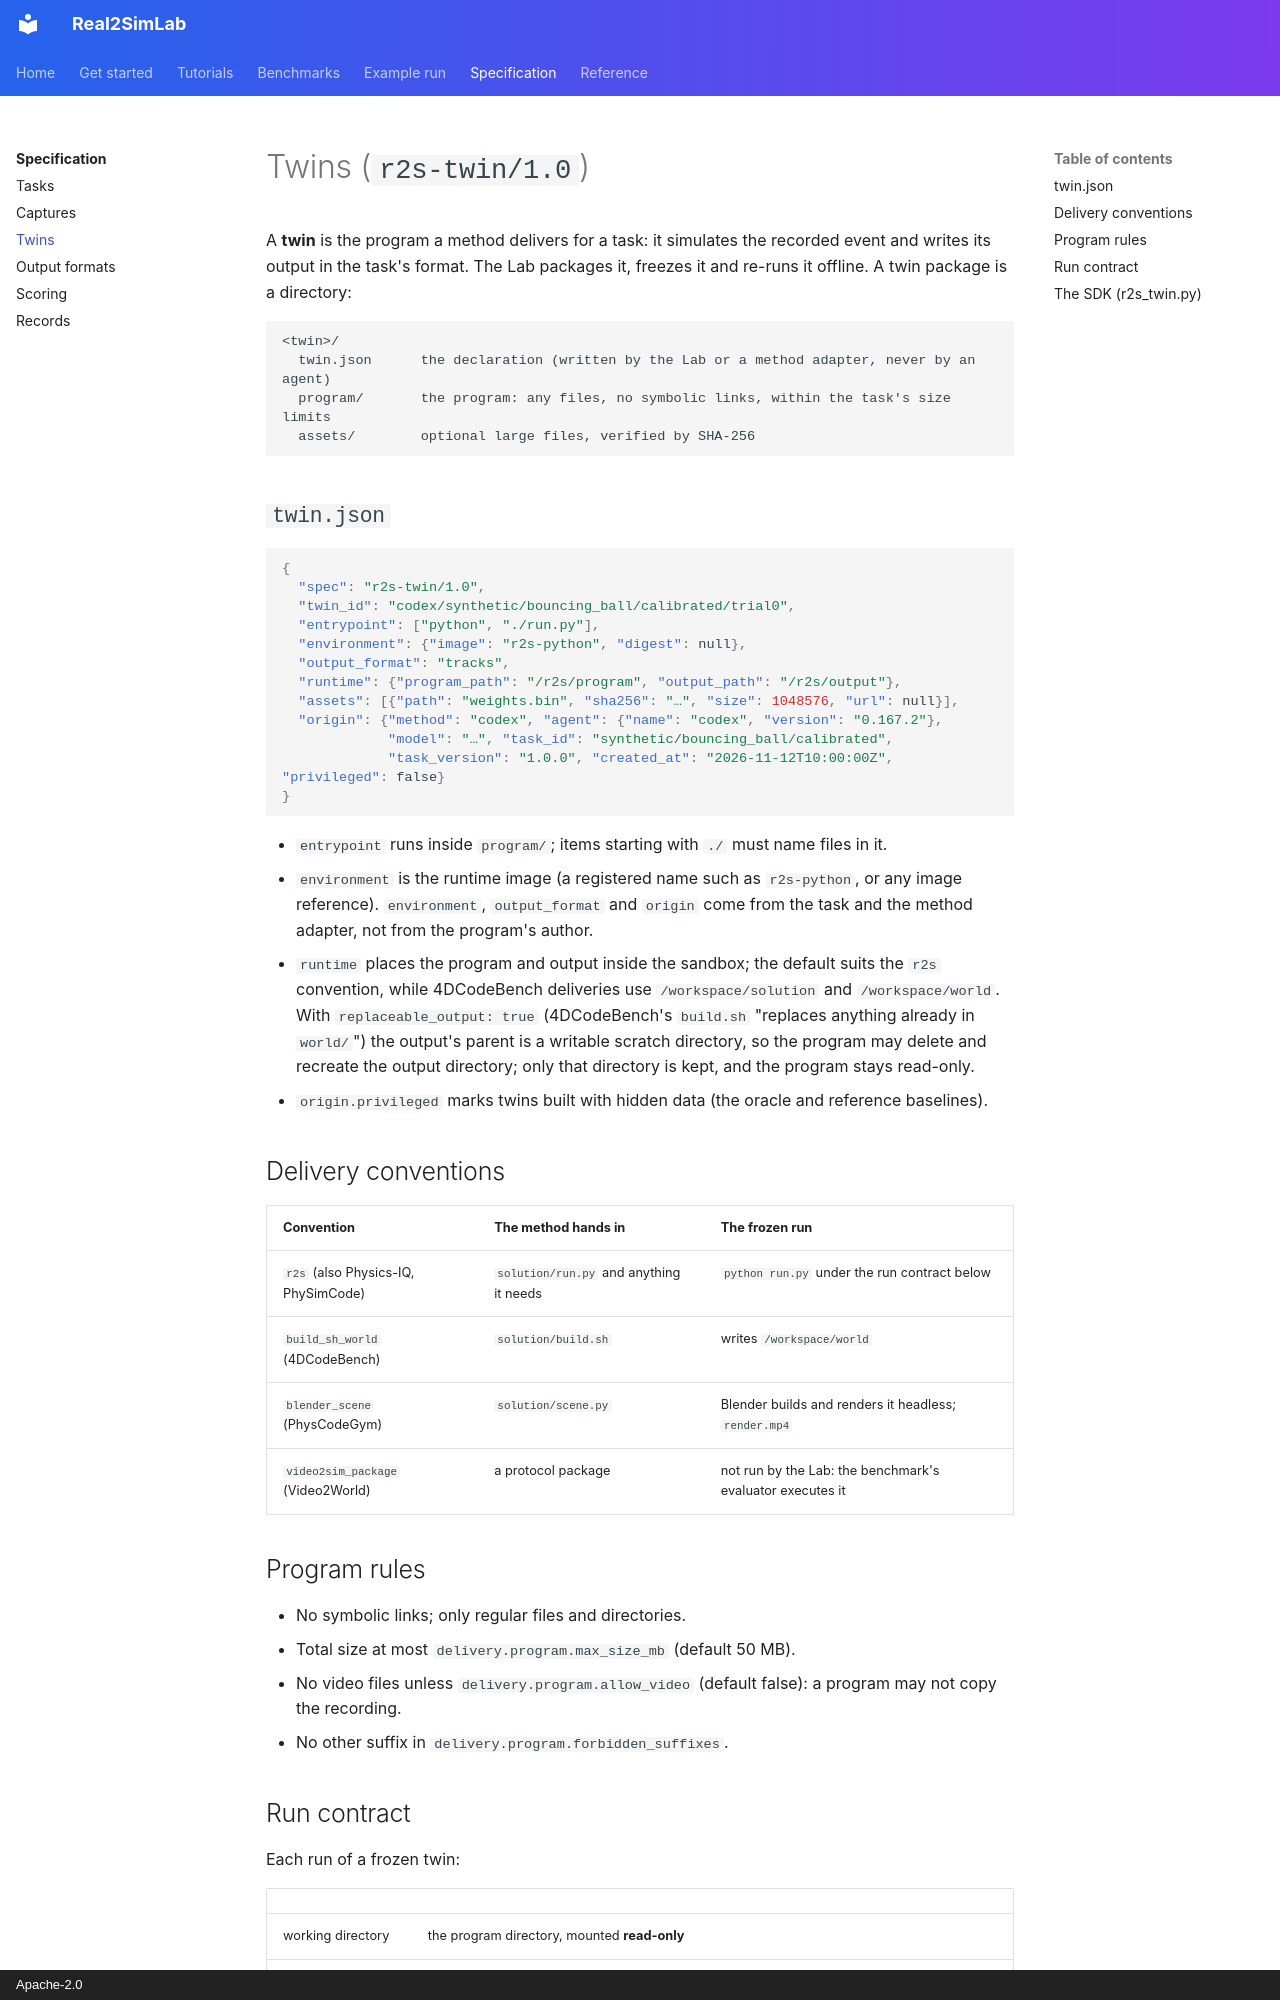

repository: Real2SimHub/Real2SimLab · page: spec/twin/index.html · generator: mkdocs · copyright: Apache-2.0

# Twins (`r2s-twin/1.0`)

A **twin** is the program a method delivers for a task: it simulates the recorded event and
writes its output in the task's format. The Lab packages it, freezes it and re-runs it offline.
A twin package is a directory:

```
<twin>/
  twin.json      the declaration (written by the Lab or a method adapter, never by an agent)
  program/       the program: any files, no symbolic links, within the task's size limits
  assets/        optional large files, verified by SHA-256
```

## `twin.json`

```json
{
  "spec": "r2s-twin/1.0",
  "twin_id": "codex/synthetic/bouncing_ball/calibrated/trial0",
  "entrypoint": ["python", "./run.py"],
  "environment": {"image": "r2s-python", "digest": null},
  "output_format": "tracks",
  "runtime": {"program_path": "/r2s/program", "output_path": "/r2s/output"},
  "assets": [{"path": "weights.bin", "sha256": "…", "size": 1048576, "url": null}],
  "origin": {"method": "codex", "agent": {"name": "codex", "version": "0.167.2"},
             "model": "…", "task_id": "synthetic/bouncing_ball/calibrated",
             "task_version": "1.0.0", "created_at": "2026-11-12T10:00:00Z", "privileged": false}
}
```

- `entrypoint` runs inside `program/`; items starting with `./` must name files in it.
- `environment` is the runtime image (a registered name such as `r2s-python`, or any image
  reference). `environment`, `output_format` and `origin` come from the task and the method
  adapter, not from the program's author.
- `runtime` places the program and output inside the sandbox; the default suits the `r2s`
  convention, while 4DCodeBench deliveries use `/workspace/solution` and `/workspace/world`.
  With `replaceable_output: true` (4DCodeBench's `build.sh` "replaces anything already in
  `world/`") the output's parent is a writable scratch directory, so the program may delete and
  recreate the output directory; only that directory is kept, and the program stays read-only.
- `origin.privileged` marks twins built with hidden data (the oracle and reference baselines).

## Delivery conventions

| Convention | The method hands in | The frozen run |
|---|---|---|
| `r2s` (also Physics-IQ, PhySimCode) | `solution/run.py` and anything it needs | `python run.py` under the run contract below |
| `build_sh_world` (4DCodeBench) | `solution/build.sh` | writes `/workspace/world` |
| `blender_scene` (PhysCodeGym) | `solution/scene.py` | Blender builds and renders it headless; `render.mp4` |
| `video2sim_package` (Video2World) | a protocol package | not run by the Lab: the benchmark's evaluator executes it |

## Program rules

- No symbolic links; only regular files and directories.
- Total size at most `delivery.program.max_size_mb` (default 50 MB).
- No video files unless `delivery.program.allow_video` (default false): a program may not copy
  the recording.
- No other suffix in `delivery.program.forbidden_suffixes`.
